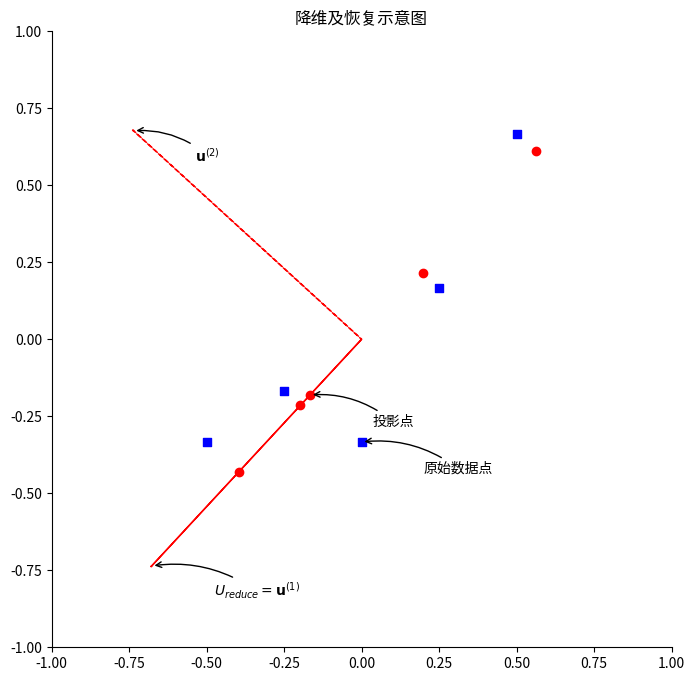

The matplotlib source for this figure:
import numpy as np
from matplotlib import pyplot as plt
import matplotlib

matplotlib.rcParams['axes.unicode_minus'] = False

# 原始矩阵
A = np.array([
    [3, 2000],
    [2, 3000],
    [4, 5000],
    [5, 8000],
    [1, 2000]
])
# m行n列
m, n = A.shape

# 数据归一化:先计算每一列(特征)的均值,再用自动广播让每行(样本)减去均值
mean = np.mean(A, axis=0)
norm = A - mean

# 数据缩放:先计算每一列的最大最小值之差,再用自动广播让每一行除以这个差
scope = np.max(norm, axis=0) - np.min(norm, axis=0)
X = norm / scope

# 计算协方差矩阵Sigma(n阶方阵)
Sigma = (1.0 / m) * np.dot(X.T, X)

# 对协方差矩阵做奇异值分解
U, S, V = np.linalg.svd(Sigma)

# 因为是将二维(列)的数据变成一维(列),所以k=1
k = 1

# 取特征矩阵U(n阶方阵)的前k列构造主成分特征矩阵U_reduce(n行k列)
U_reduce = U[:, 0:k].reshape(n, k)

# 对数据进行降维,降维后的Z(m行k列)=X(m行n列)乘以U_reduce(n行k列)
Z = np.dot(X, U_reduce)
print(Z)

# 还原得到近似数据
X_approx = np.dot(Z, U_reduce.T)
A_approx = X_approx * scope + mean  # 这里书上用np.multiply也可以
print(A_approx)

# 绘图面板
plt.figure(figsize=(8, 8), dpi=100)
plt.title("降维及恢复示意图")
# 坐标最小最大值
mm = (-1, 1)
plt.xlim(*mm)
plt.ylim(*mm)
# 右/上坐标轴透明
ax = plt.gca()
ax.spines['right'].set_color('none')
ax.spines['top'].set_color('none')
# 绘制归一化之后的数据点
plt.scatter(X[:, 0], X[:, 1], marker='s', c='b')
# 绘制还原回来的数据点
plt.scatter(X_approx[:, 0], X_approx[:, 1], marker='o', c='r')
# 绘制主成分特征向量,即主成分特征矩阵U的n个列向量
plt.arrow(0, 0, U[0, 0], U[1, 0], color='r', linestyle='-')
plt.arrow(0, 0, U[0, 1], U[1, 1], color='r', linestyle='--')
# 接下来要在图上绘制标注,下面是提取出来的要给plt.annotate()用的一些参数
tit = [  # 标题
    r"$U_{reduce}=\mathbf{u}^{(1)}$",
    r"$\mathbf{u}^{(2)}$",
    "原始数据点",
    "投影点"
]
xy = [  # xy指定剪头尖端位置
    (U[0, 0], U[1, 0]),
    (U[0, 1], U[1, 1]),
    (X[0, 0], X[0, 1]),
    (X_approx[0, 0], X_approx[0, 1])
]
# xytest指定标注文本位置,用这个函数来从xy生成
pian = lambda a, b: (a + 0.2, b - 0.1)
# xycoords='data'表示使用轴坐标系,arrowprops指定箭头的属性.在这个嵌套dict中可以看到两种定义字典的写法
kw = {'xycoords': 'data', 'fontsize': 10, 'arrowprops': dict(arrowstyle="->", connectionstyle="arc3,rad=.2")}
# 绘制四个标注
for i in range(len(tit)):
    plt.annotate(tit[i], xy=xy[i], xytext=pian(*xy[i]), **kw)
plt.show()
